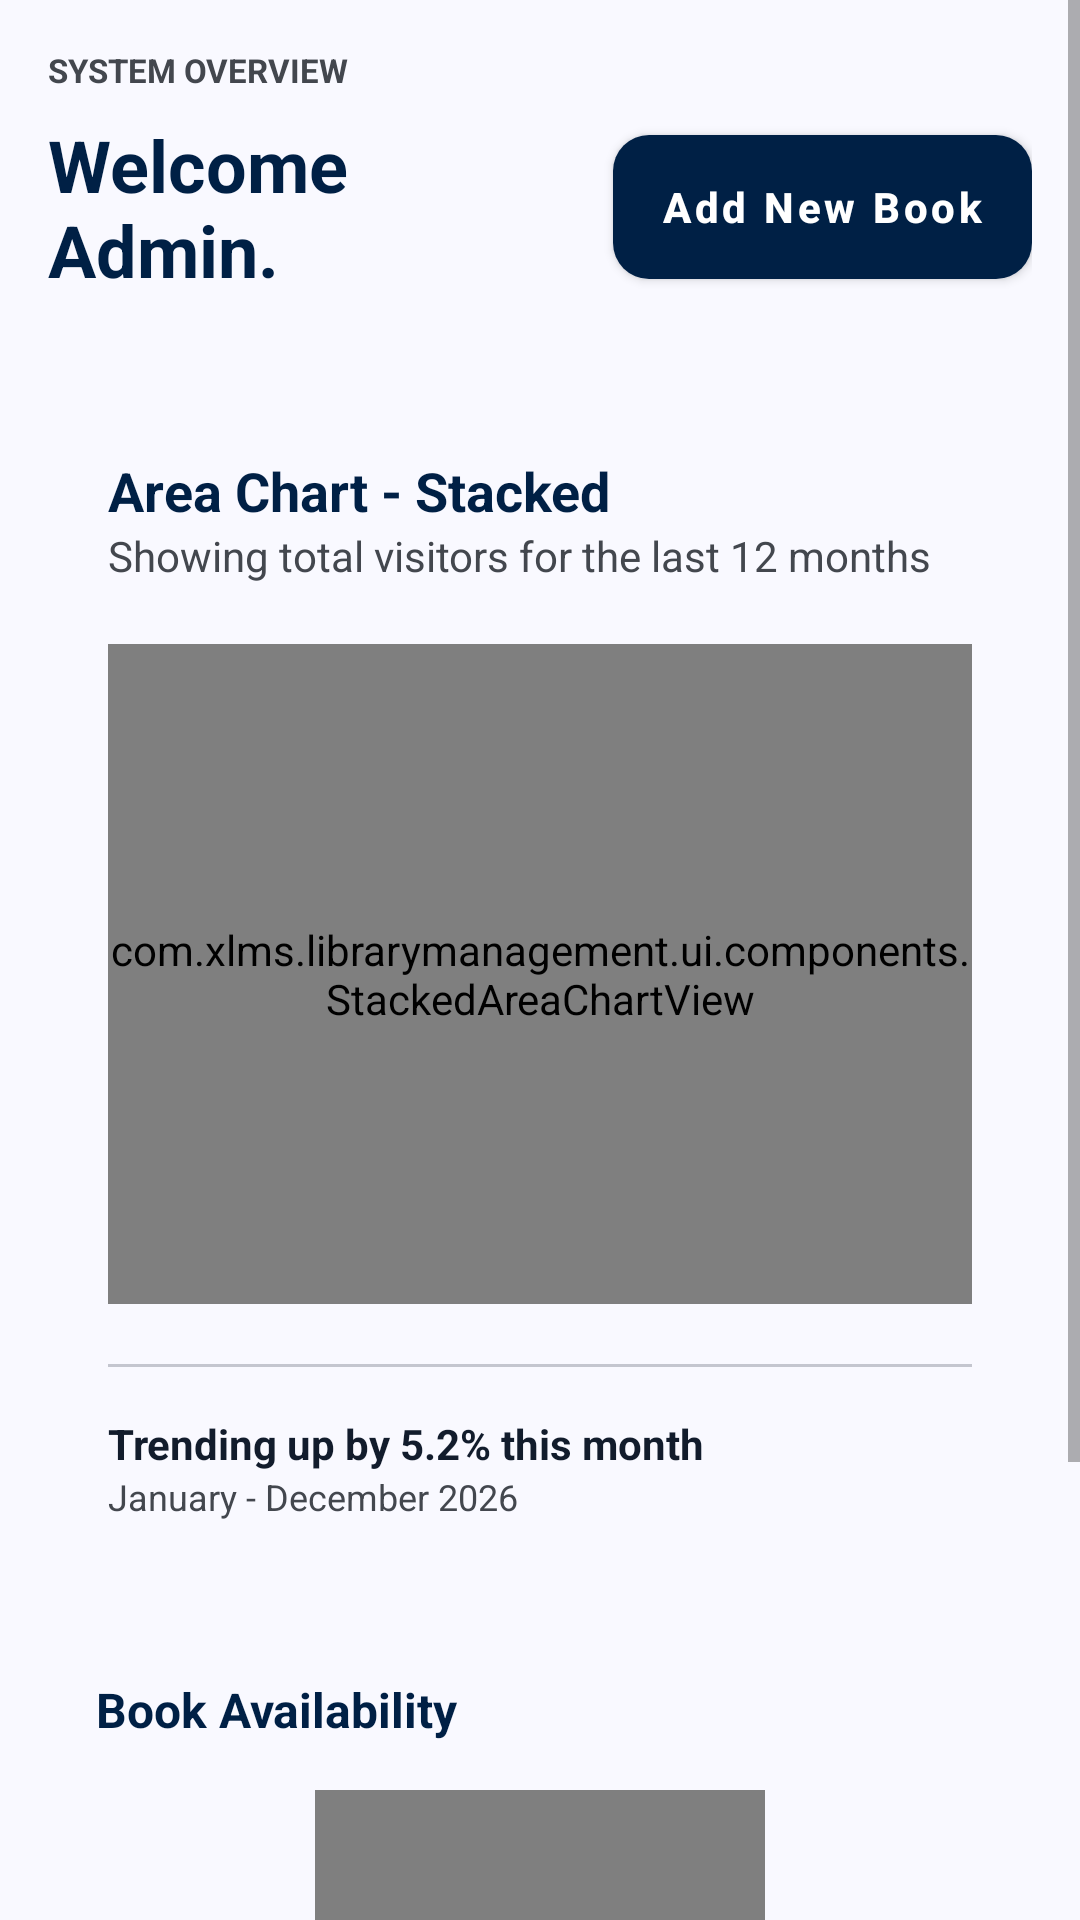

Here is an Android app screen rendered from its layout file. Give the layout XML and the strings, colors and styles it references.
<!-- AndroidManifest.xml: application theme Theme.XLMSAdmin -->
<!-- res/layout/fragment_dashboard_content.xml -->
<?xml version="1.0" encoding="utf-8"?>
<ScrollView 
    xmlns:android="http://schemas.android.com/apk/res/android"
    android:id="@+id/scrollView"
    android:layout_width="match_parent"
    android:layout_height="match_parent"
    android:fillViewport="true"
    android:background="@color/surface">

    <LinearLayout
        android:layout_width="match_parent"
        android:layout_height="wrap_content"
        android:orientation="vertical"
        android:padding="16dp">

        
        <LinearLayout
            android:layout_width="match_parent"
            android:layout_height="wrap_content"
            android:layout_marginBottom="16dp"
            android:orientation="vertical">

            <TextView
                android:layout_width="wrap_content"
                android:layout_height="wrap_content"
                android:layout_marginBottom="8dp"
                android:text="@string/system_overview"
                android:textAllCaps="true"
                android:textColor="@color/on_surface_variant"
                android:textSize="11sp"
                android:textStyle="bold" />

            <LinearLayout
                android:layout_width="match_parent"
                android:layout_height="wrap_content"
                android:gravity="center_vertical"
                android:orientation="horizontal">

                <TextView
                    android:id="@+id/textViewWelcome"
                    android:layout_width="0dp"
                    android:layout_height="wrap_content"
                    android:layout_weight="1"
                    android:text="@string/welcome_admin"
                    android:textColor="@color/primary"
                    android:textSize="24sp"
                    android:textStyle="bold" />

                <Button
                    android:id="@+id/buttonAddBook"
                    android:layout_width="wrap_content"
                    android:layout_height="48dp"
                    android:layout_marginStart="12dp"
                    android:paddingStart="16dp"
                    android:paddingEnd="16dp"
                    android:background="@drawable/button_primary_gradient"
                    android:text="@string/add_new_book"
                    android:textAllCaps="false"
                    android:textColor="@color/white"
                    android:textSize="14sp"
                    android:textStyle="bold" />
            </LinearLayout>
        </LinearLayout>

        
        <LinearLayout
            android:id="@+id/statsContainer"
            android:layout_width="match_parent"
            android:layout_height="wrap_content"
            android:layout_marginBottom="16dp"
            android:orientation="vertical">
        </LinearLayout>

        
        <LinearLayout
            android:layout_width="match_parent"
            android:layout_height="wrap_content"
            android:layout_marginBottom="16dp"
            android:background="@drawable/chart_card_background_white"
            android:orientation="vertical"
            android:padding="20dp">

            <TextView
                android:layout_width="wrap_content"
                android:layout_height="wrap_content"
                android:text="Area Chart - Stacked"
                android:textColor="@color/primary"
                android:textSize="18sp"
                android:textStyle="bold" />

            <TextView
                android:layout_width="wrap_content"
                android:layout_height="wrap_content"
                android:layout_marginBottom="20dp"
                android:text="Showing total visitors for the last 12 months"
                android:textColor="@color/on_surface_variant"
                android:textSize="14sp" />

            <com.xlms.librarymanagement.ui.components.StackedAreaChartView
                android:id="@+id/stackedAreaChart"
                android:layout_width="match_parent"
                android:layout_height="220dp" />

            <View
                android:layout_width="match_parent"
                android:layout_height="1dp"
                android:layout_marginTop="20dp"
                android:layout_marginBottom="16dp"
                android:background="@color/outline_variant" />

            <LinearLayout
                android:layout_width="match_parent"
                android:layout_height="wrap_content"
                android:gravity="center_vertical"
                android:orientation="horizontal">

                <LinearLayout
                    android:layout_width="0dp"
                    android:layout_height="wrap_content"
                    android:layout_weight="1"
                    android:orientation="vertical">

                    <LinearLayout
                        android:layout_width="wrap_content"
                        android:layout_height="wrap_content"
                        android:gravity="center_vertical"
                        android:orientation="horizontal">

                        <TextView
                            android:layout_width="wrap_content"
                            android:layout_height="wrap_content"
                            android:text="Trending up by 5.2% this month "
                            android:textColor="@color/on_surface"
                            android:textSize="14sp"
                            android:textStyle="bold" />

                        <ImageView
                            android:layout_width="16dp"
                            android:layout_height="16dp"
                            android:src="@drawable/ic_arrow_forward"
                            android:rotation="-45" />
                    </LinearLayout>

                    <TextView
                        android:layout_width="wrap_content"
                        android:layout_height="wrap_content"
                        android:text="January - December 2026"
                        android:textColor="@color/on_surface_variant"
                        android:textSize="12sp" />
                </LinearLayout>
            </LinearLayout>
        </LinearLayout>

        
        <LinearLayout
            android:layout_width="match_parent"
            android:layout_height="wrap_content"
            android:layout_marginBottom="16dp"
            android:background="@drawable/chart_card_background_white"
            android:orientation="vertical"
            android:padding="16dp">

            <TextView
                android:layout_width="wrap_content"
                android:layout_height="wrap_content"
                android:text="@string/book_availability"
                android:textColor="@color/primary"
                android:textSize="16sp"
                android:textStyle="bold"
                android:layout_marginBottom="16dp" />

            <com.xlms.librarymanagement.ui.components.PieChartView
                android:id="@+id/pieChartView"
                android:layout_width="150dp"
                android:layout_height="150dp"
                android:layout_gravity="center" />

            <LinearLayout
                android:id="@+id/pieChartLegend"
                android:layout_width="match_parent"
                android:layout_height="wrap_content"
                android:layout_marginTop="16dp"
                android:orientation="vertical">
            </LinearLayout>
        </LinearLayout>

        
        <TextView
            android:layout_width="wrap_content"
            android:layout_height="wrap_content"
            android:text="@string/recent_activity"
            android:textColor="@color/primary"
            android:textSize="16sp"
            android:textStyle="bold"
            android:layout_marginBottom="8dp" />

        <LinearLayout
            android:id="@+id/activityListContainer"
            android:layout_width="match_parent"
            android:layout_height="wrap_content"
            android:orientation="vertical">
        </LinearLayout>

    </LinearLayout>
</ScrollView>
<!-- resources referenced by this layout -->
<resources>
  <color name="on_surface">#121C2C</color>
  <color name="on_surface_variant">#43474E</color>
  <color name="outline_variant">#C4C6CF</color>
  <color name="primary">#002045</color>
  <color name="surface">#F9F9FF</color>
  <color name="white">#FFFFFFFF</color>
  <!-- drawable button_primary_gradient (drawable) -->
  <?xml version="1.0" encoding="utf-8"?>
  <layer-list xmlns:android="http://schemas.android.com/apk/res/android">
      <item>
          <shape android:shape="rectangle">
              <gradient
                  android:angle="135"
                  android:startColor="#002045"
                  android:endColor="#1a365d"
                  android:type="linear" />
              <corners android:radius="12dp" />
          </shape>
      </item>
  </layer-list>
  <string name="add_new_book">Add New Book</string>
  <string name="book_availability">Book Availability</string>
  <string name="recent_activity">Recent Activity</string>
  <string name="system_overview">System Overview</string>
  <string name="welcome_admin">Welcome Admin.</string>
  <style name="Theme.XLMSAdmin" parent="Theme.MaterialComponents.Light.NoActionBar">
          <item name="colorPrimary">@color/primary</item>
          <item name="colorPrimaryDark">@color/primary_container</item>
          <item name="colorAccent">@color/primary</item>
          <item name="android:windowBackground">@color/surface</item>
          <item name="android:statusBarColor">@color/primary_container</item>
          <item name="android:navigationBarColor">@color/surface</item>
          <item name="android:windowLightStatusBar">false</item>
      </style>
  <color name="primary_container">#1a365d</color>
</resources>
